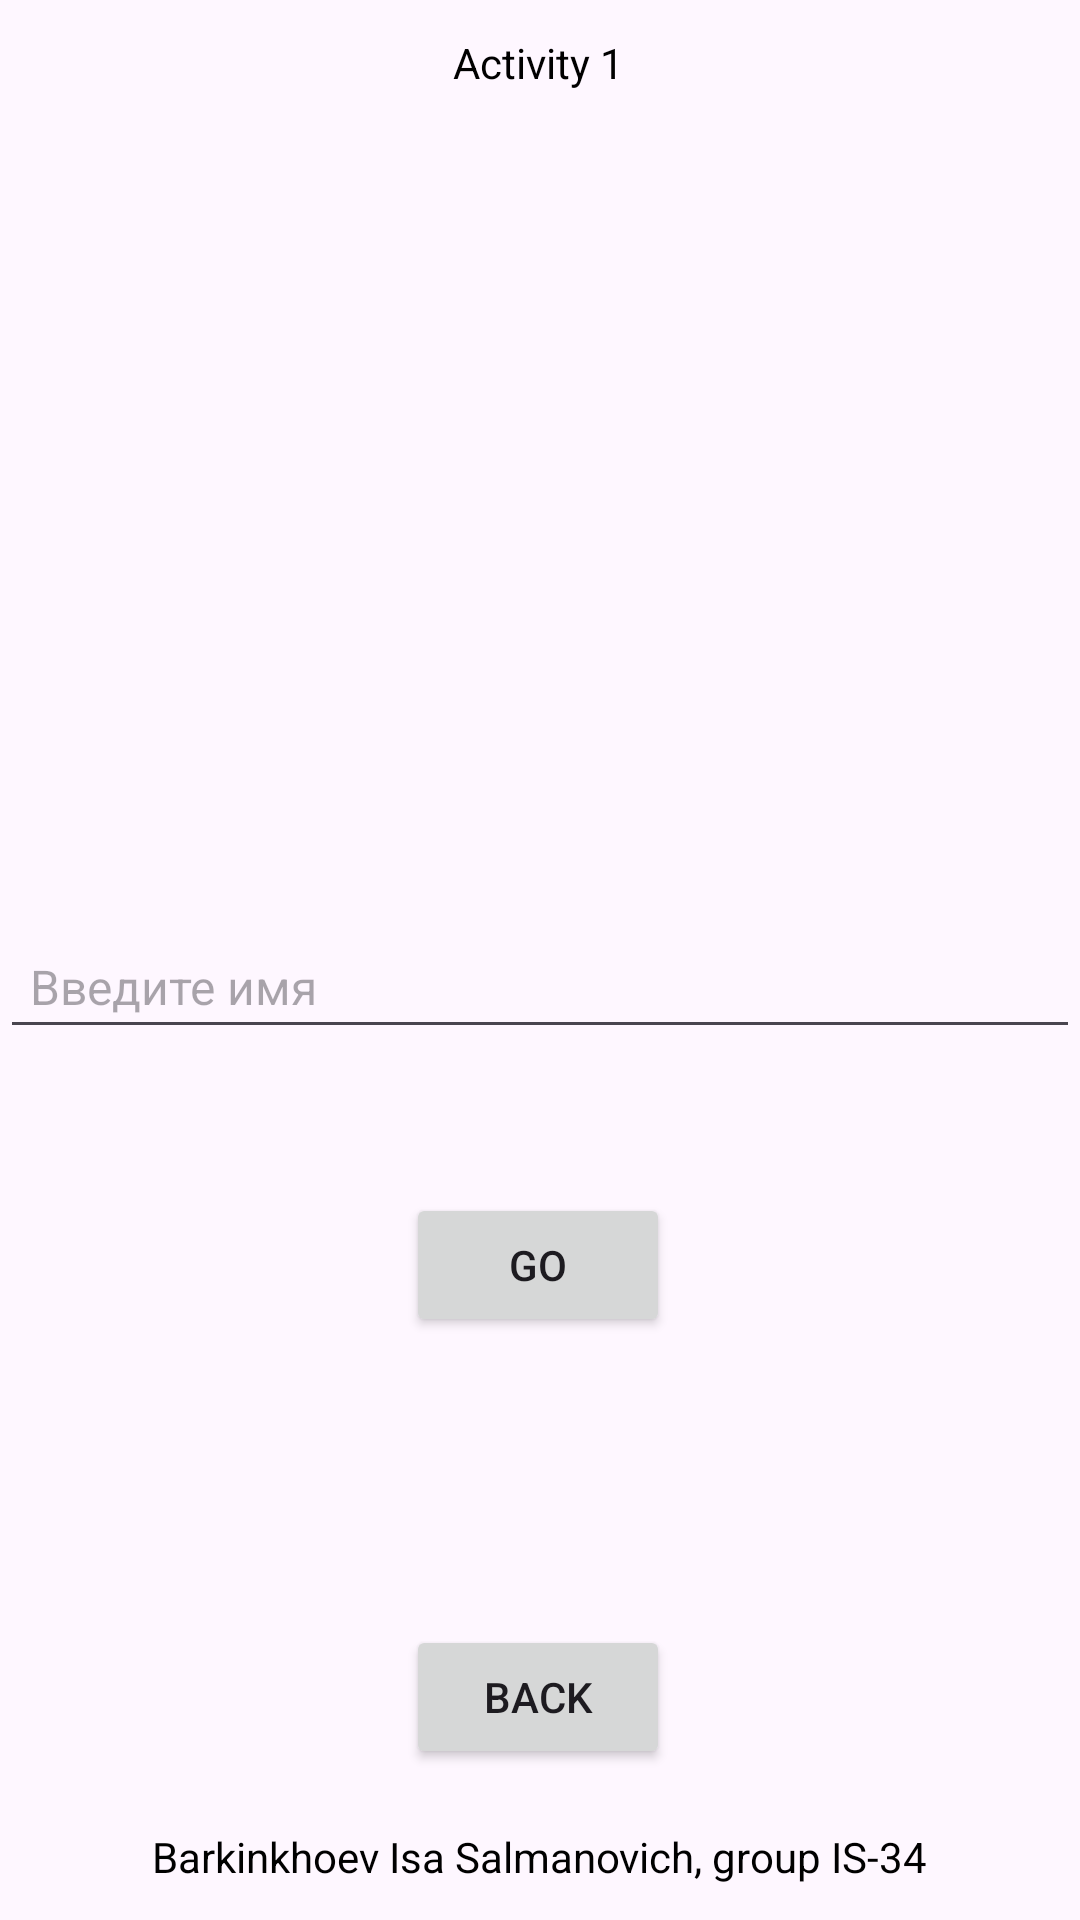

Reconstruct the res/layout file that produces this screen, plus the resources it refers to.
<!-- AndroidManifest.xml: application theme Theme.AllLab -->
<!-- res/layout/activity_lab3.xml -->
<?xml version="1.0" encoding="utf-8"?>
<androidx.constraintlayout.widget.ConstraintLayout xmlns:android="http://schemas.android.com/apk/res/android"
    xmlns:app="http://schemas.android.com/apk/res-auto"
    xmlns:tools="http://schemas.android.com/tools"
    android:id="@+id/main"
    android:layout_width="match_parent"
    android:layout_height="match_parent"
    tools:context=".Lab3">


    <TextView
        android:id="@+id/textView"
        android:layout_width="wrap_content"
        android:layout_height="wrap_content"
        android:text="Activity 1"
        android:textColor="@color/black"
        app:layout_constraintBottom_toBottomOf="parent"
        app:layout_constraintEnd_toEndOf="parent"
        app:layout_constraintHorizontal_bias="0.498"
        app:layout_constraintStart_toStartOf="parent"
        app:layout_constraintTop_toTopOf="parent"
        app:layout_constraintVertical_bias="0.018" />

    <TextView
        android:id="@+id/textView2"
        android:layout_width="wrap_content"
        android:layout_height="wrap_content"
        android:text="Barkinkhoev Isa Salmanovich, group IS-34"
        android:textColor="@color/black"
        app:layout_constraintBottom_toBottomOf="parent"
        app:layout_constraintEnd_toEndOf="parent"
        app:layout_constraintStart_toStartOf="parent"
        app:layout_constraintTop_toTopOf="parent"
        app:layout_constraintVertical_bias="0.981" />

    <EditText
        android:id="@+id/editName"
        android:layout_width="0dp"
        android:layout_height="wrap_content"
        android:layout_marginTop="308dp"
        android:hint="Введите имя"
        android:inputType="textPersonName"
        android:padding="10dp"
        android:textSize="16sp"
        app:layout_constraintEnd_toEndOf="parent"
        app:layout_constraintHorizontal_bias="1.0"
        app:layout_constraintStart_toStartOf="parent"
        app:layout_constraintTop_toTopOf="parent" />

    <Button
        android:id="@+id/btnShow"
        android:layout_width="wrap_content"
        android:layout_height="wrap_content"
        android:layout_marginTop="48dp"
        android:onClick="StartNewActivity4"
        android:text="GO"
        app:layout_constraintEnd_toEndOf="parent"
        app:layout_constraintHorizontal_bias="0.498"
        app:layout_constraintStart_toStartOf="parent"
        app:layout_constraintTop_toBottomOf="@id/editName" />

    <Button
        android:id="@+id/btnShow2"
        android:layout_width="wrap_content"
        android:layout_height="wrap_content"
        android:layout_marginTop="192dp"
        android:onClick="StartNewActivity5"
        android:text="Back"
        app:layout_constraintEnd_toEndOf="parent"
        app:layout_constraintHorizontal_bias="0.498"
        app:layout_constraintStart_toStartOf="parent"
        app:layout_constraintTop_toBottomOf="@id/editName" />


</androidx.constraintlayout.widget.ConstraintLayout>
<!-- resources referenced by this layout -->
<resources>
  <style name="Theme.AllLab" parent="Base.Theme.AllLab" />
  <style name="Base.Theme.AllLab" parent="Theme.Material3.DayNight.NoActionBar">
          
          
      </style>
  <!-- not gathered from this repository: default colours our renderer supplied (Android Studio template values) -->
  <color name="black">#FF000000</color>
</resources>
